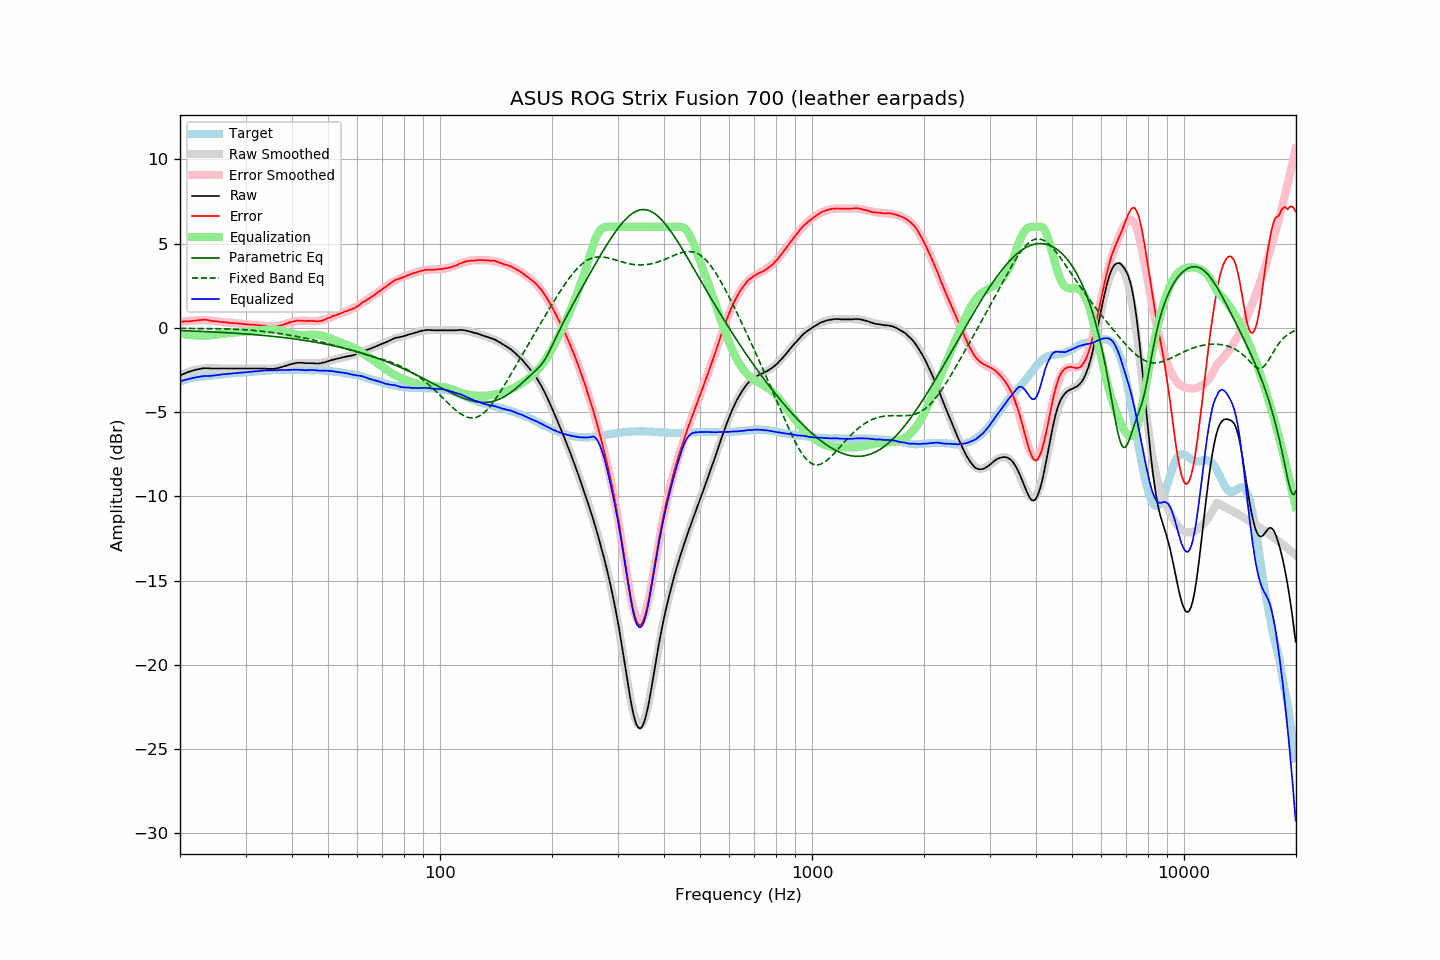

The file beside this chart, header and first rows:
frequency, raw, error, smoothed, error_smoothed, equalization, parametric_eq, fixed_band_eq, equalized_raw, equalized_smoothed, target
20.00, -2.83, 0.37, -2.83, 0.34, -0.34, -0.16, -0.03, -3.17, -3.17, -3.20
20.20, -2.78, 0.38, -2.79, 0.36, -0.36, -0.16, -0.03, -3.14, -3.14, -3.16
20.40, -2.74, 0.38, -2.74, 0.37, -0.37, -0.16, -0.03, -3.11, -3.11, -3.12
20.61, -2.70, 0.39, -2.70, 0.39, -0.39, -0.17, -0.03, -3.09, -3.09, -3.09
20.81, -2.66, 0.39, -2.66, 0.40, -0.40, -0.17, -0.03, -3.06, -3.06, -3.05
21.02, -2.62, 0.39, -2.62, 0.41, -0.41, -0.17, -0.03, -3.03, -3.03, -3.01
21.23, -2.59, 0.40, -2.59, 0.42, -0.42, -0.18, -0.03, -3.01, -3.01, -2.99
21.44, -2.56, 0.41, -2.56, 0.43, -0.43, -0.18, -0.03, -2.99, -2.99, -2.97
21.66, -2.53, 0.42, -2.53, 0.44, -0.44, -0.19, -0.03, -2.97, -2.97, -2.95
21.87, -2.51, 0.43, -2.50, 0.44, -0.44, -0.19, -0.03, -2.96, -2.95, -2.94
22.09, -2.48, 0.44, -2.48, 0.45, -0.45, -0.19, -0.03, -2.93, -2.93, -2.92
22.31, -2.46, 0.45, -2.46, 0.45, -0.45, -0.20, -0.04, -2.91, -2.91, -2.91
22.54, -2.44, 0.46, -2.44, 0.46, -0.46, -0.20, -0.04, -2.90, -2.90, -2.90
22.76, -2.42, 0.47, -2.43, 0.46, -0.46, -0.21, -0.04, -2.88, -2.89, -2.89
22.99, -2.40, 0.49, -2.42, 0.46, -0.46, -0.21, -0.04, -2.86, -2.88, -2.89
23.22, -2.39, 0.49, -2.41, 0.46, -0.46, -0.21, -0.04, -2.85, -2.87, -2.88
23.45, -2.39, 0.48, -2.40, 0.46, -0.46, -0.22, -0.04, -2.85, -2.86, -2.87
23.69, -2.39, 0.47, -2.40, 0.45, -0.45, -0.22, -0.04, -2.85, -2.85, -2.86
23.92, -2.40, 0.45, -2.40, 0.45, -0.45, -0.23, -0.04, -2.85, -2.84, -2.85
24.16, -2.41, 0.42, -2.40, 0.44, -0.44, -0.23, -0.04, -2.85, -2.84, -2.83
24.40, -2.41, 0.40, -2.40, 0.43, -0.43, -0.24, -0.04, -2.84, -2.83, -2.81
24.65, -2.41, 0.40, -2.40, 0.42, -0.42, -0.24, -0.05, -2.83, -2.82, -2.81
24.89, -2.41, 0.39, -2.40, 0.40, -0.40, -0.25, -0.05, -2.81, -2.81, -2.80
25.14, -2.41, 0.38, -2.41, 0.39, -0.39, -0.25, -0.05, -2.80, -2.79, -2.79
25.39, -2.41, 0.37, -2.41, 0.37, -0.37, -0.26, -0.05, -2.79, -2.78, -2.79
25.65, -2.41, 0.36, -2.41, 0.36, -0.36, -0.26, -0.05, -2.77, -2.77, -2.77
25.91, -2.41, 0.36, -2.41, 0.35, -0.35, -0.27, -0.05, -2.76, -2.76, -2.77
26.16, -2.41, 0.35, -2.41, 0.34, -0.34, -0.27, -0.06, -2.75, -2.75, -2.76
26.43, -2.41, 0.34, -2.41, 0.33, -0.33, -0.28, -0.06, -2.74, -2.74, -2.75
26.69, -2.41, 0.33, -2.41, 0.32, -0.32, -0.28, -0.06, -2.73, -2.73, -2.74
26.96, -2.41, 0.31, -2.41, 0.31, -0.31, -0.29, -0.06, -2.73, -2.73, -2.72
27.23, -2.41, 0.30, -2.41, 0.30, -0.30, -0.29, -0.07, -2.72, -2.72, -2.71
27.50, -2.41, 0.29, -2.41, 0.30, -0.30, -0.30, -0.07, -2.71, -2.71, -2.70
27.77, -2.41, 0.29, -2.41, 0.29, -0.29, -0.31, -0.07, -2.70, -2.70, -2.70
28.05, -2.41, 0.27, -2.41, 0.28, -0.28, -0.31, -0.08, -2.69, -2.69, -2.68
28.33, -2.41, 0.27, -2.41, 0.27, -0.27, -0.32, -0.08, -2.68, -2.68, -2.68
28.62, -2.41, 0.26, -2.41, 0.26, -0.26, -0.32, -0.09, -2.67, -2.67, -2.67
28.90, -2.41, 0.25, -2.41, 0.25, -0.25, -0.33, -0.09, -2.66, -2.66, -2.66
29.19, -2.41, 0.25, -2.41, 0.24, -0.24, -0.34, -0.10, -2.65, -2.65, -2.67
29.48, -2.41, 0.23, -2.41, 0.24, -0.24, -0.34, -0.10, -2.65, -2.65, -2.64
29.78, -2.41, 0.23, -2.41, 0.23, -0.23, -0.35, -0.11, -2.64, -2.64, -2.64
30.08, -2.41, 0.22, -2.41, 0.22, -0.22, -0.36, -0.11, -2.63, -2.63, -2.63
30.38, -2.41, 0.22, -2.41, 0.21, -0.21, -0.37, -0.12, -2.62, -2.62, -2.63
30.68, -2.41, 0.20, -2.41, 0.21, -0.21, -0.37, -0.13, -2.62, -2.62, -2.61
30.99, -2.41, 0.20, -2.41, 0.20, -0.20, -0.38, -0.14, -2.61, -2.61, -2.61
31.30, -2.41, 0.19, -2.41, 0.19, -0.19, -0.39, -0.14, -2.60, -2.60, -2.60
31.61, -2.41, 0.18, -2.41, 0.18, -0.18, -0.40, -0.15, -2.59, -2.59, -2.59
31.93, -2.41, 0.17, -2.41, 0.17, -0.17, -0.40, -0.16, -2.59, -2.58, -2.59
32.24, -2.41, 0.18, -2.41, 0.16, -0.16, -0.41, -0.17, -2.58, -2.58, -2.59
32.57, -2.41, 0.16, -2.41, 0.15, -0.15, -0.42, -0.18, -2.56, -2.57, -2.57
32.89, -2.41, 0.15, -2.42, 0.14, -0.14, -0.43, -0.19, -2.55, -2.56, -2.56
33.22, -2.41, 0.14, -2.42, 0.13, -0.13, -0.44, -0.20, -2.54, -2.55, -2.55
33.55, -2.41, 0.13, -2.42, 0.12, -0.12, -0.45, -0.21, -2.53, -2.54, -2.54
33.89, -2.41, 0.12, -2.43, 0.11, -0.11, -0.46, -0.22, -2.52, -2.54, -2.53
34.23, -2.42, 0.11, -2.43, 0.10, -0.10, -0.47, -0.23, -2.52, -2.53, -2.53
34.57, -2.43, 0.09, -2.43, 0.10, -0.10, -0.47, -0.24, -2.53, -2.52, -2.52
34.92, -2.43, 0.09, -2.43, 0.09, -0.09, -0.48, -0.26, -2.52, -2.52, -2.52
35.27, -2.43, 0.08, -2.42, 0.09, -0.09, -0.49, -0.27, -2.52, -2.51, -2.51
35.62, -2.43, 0.07, -2.41, 0.09, -0.09, -0.50, -0.28, -2.52, -2.51, -2.50
35.97, -2.42, 0.08, -2.40, 0.10, -0.10, -0.51, -0.29, -2.52, -2.50, -2.51
... 635 more rows
